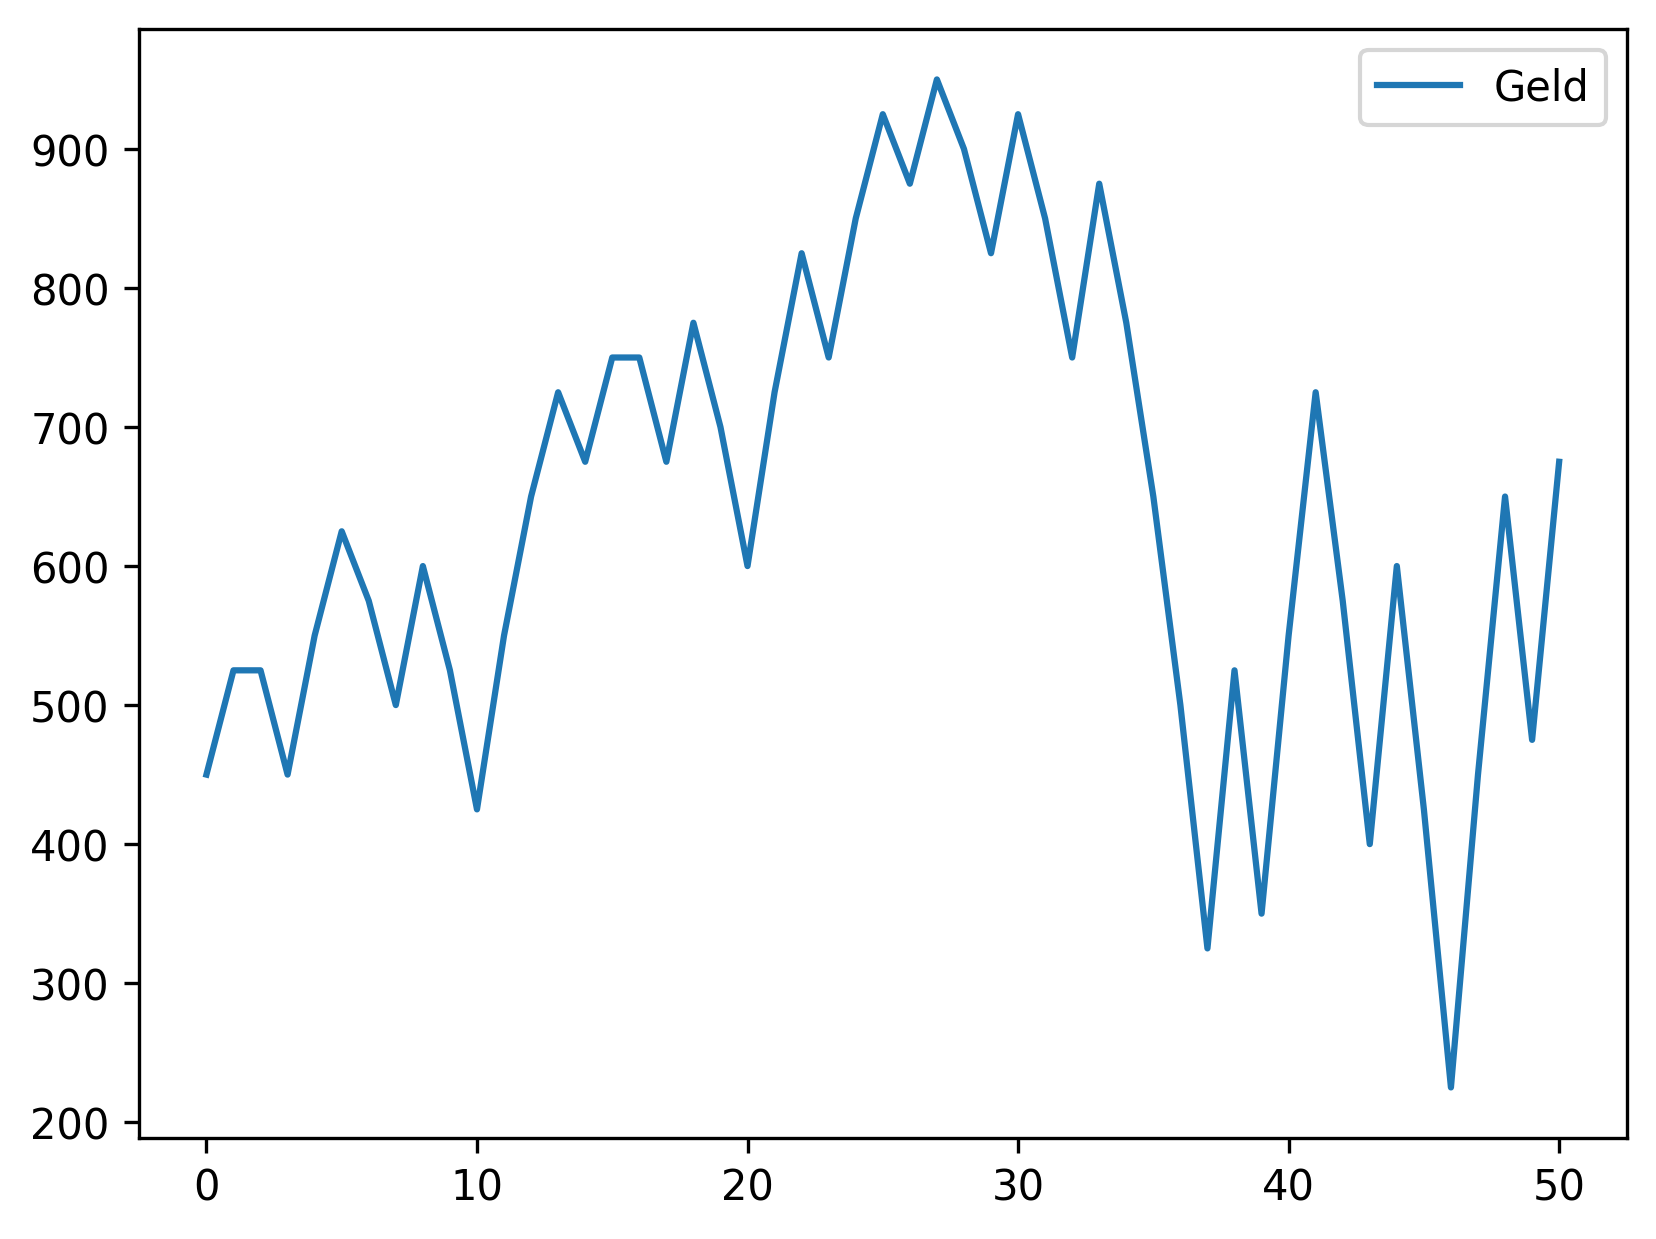

The table this chart was drawn from, first rows:
, Geld
0, 450
1, 525
2, 525
3, 450
4, 550
5, 625
6, 575
7, 500
8, 600
9, 525
10, 425
11, 550
12, 650
13, 725
14, 675
15, 750
16, 750
17, 675
18, 775
19, 700
20, 600
21, 725
22, 825
23, 750
24, 850
25, 925
26, 875
27, 950
28, 900
29, 825
30, 925
31, 850
32, 750
33, 875
34, 775
35, 650
36, 500
37, 325
38, 525
39, 350
40, 550
41, 725
42, 575
43, 400
44, 600
45, 425
46, 225
47, 450
48, 650
49, 475
50, 675
